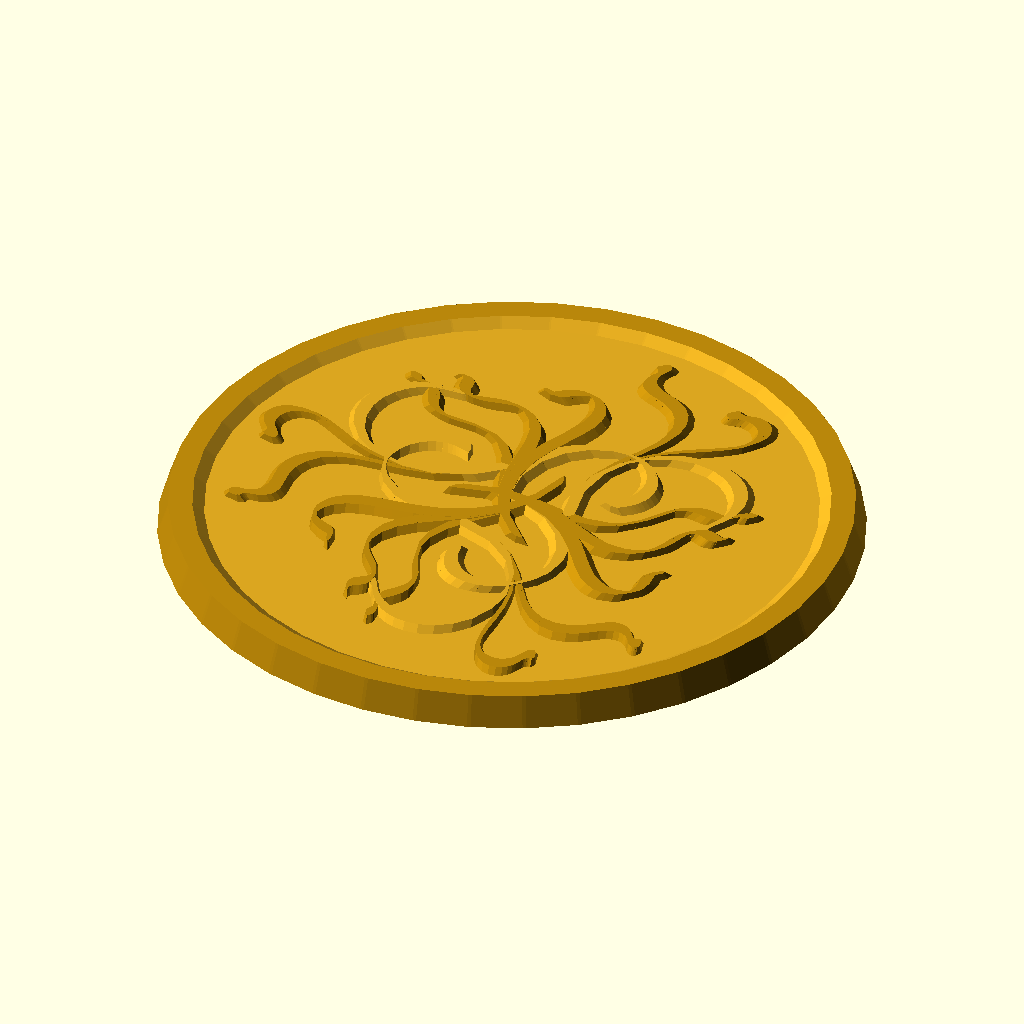
Cell 1: rendered with the file's own defaults.
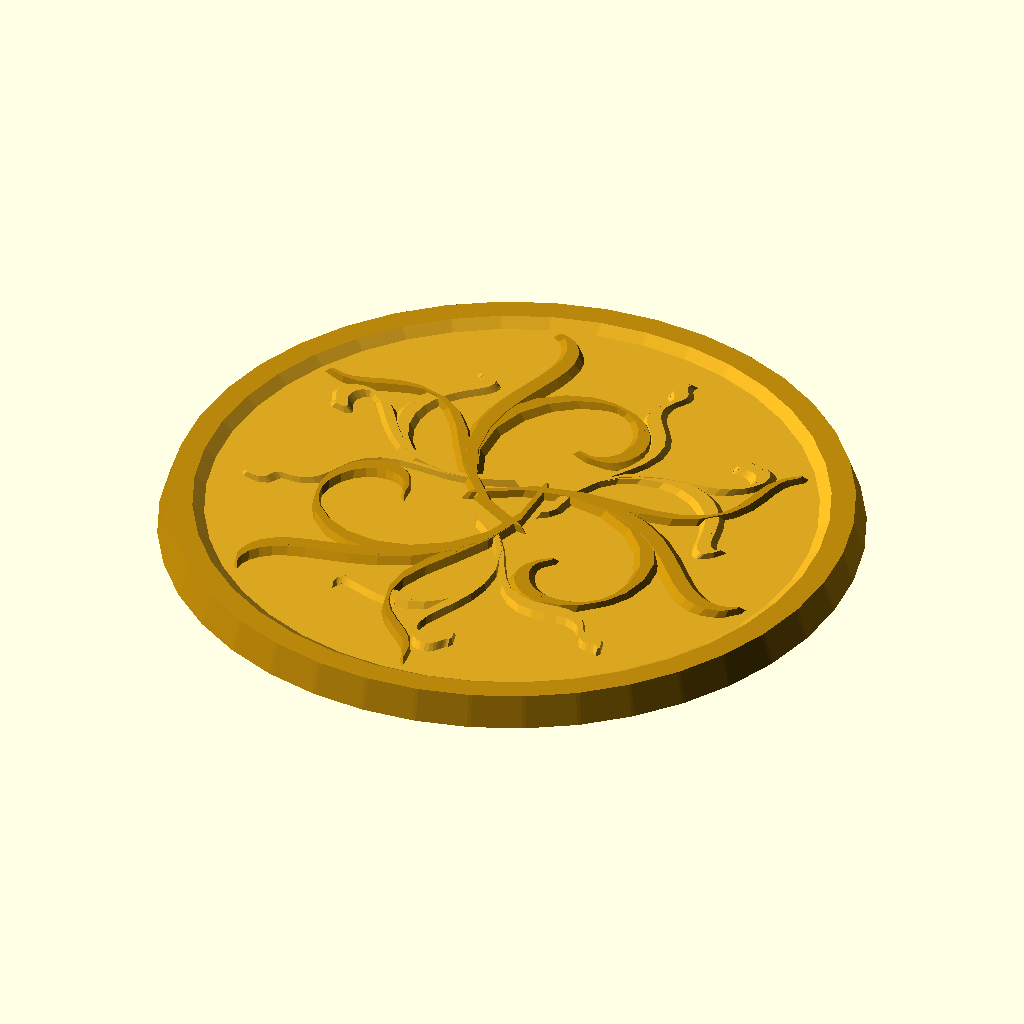
Cell 2: Seed = 166489630794 (everything else at default).
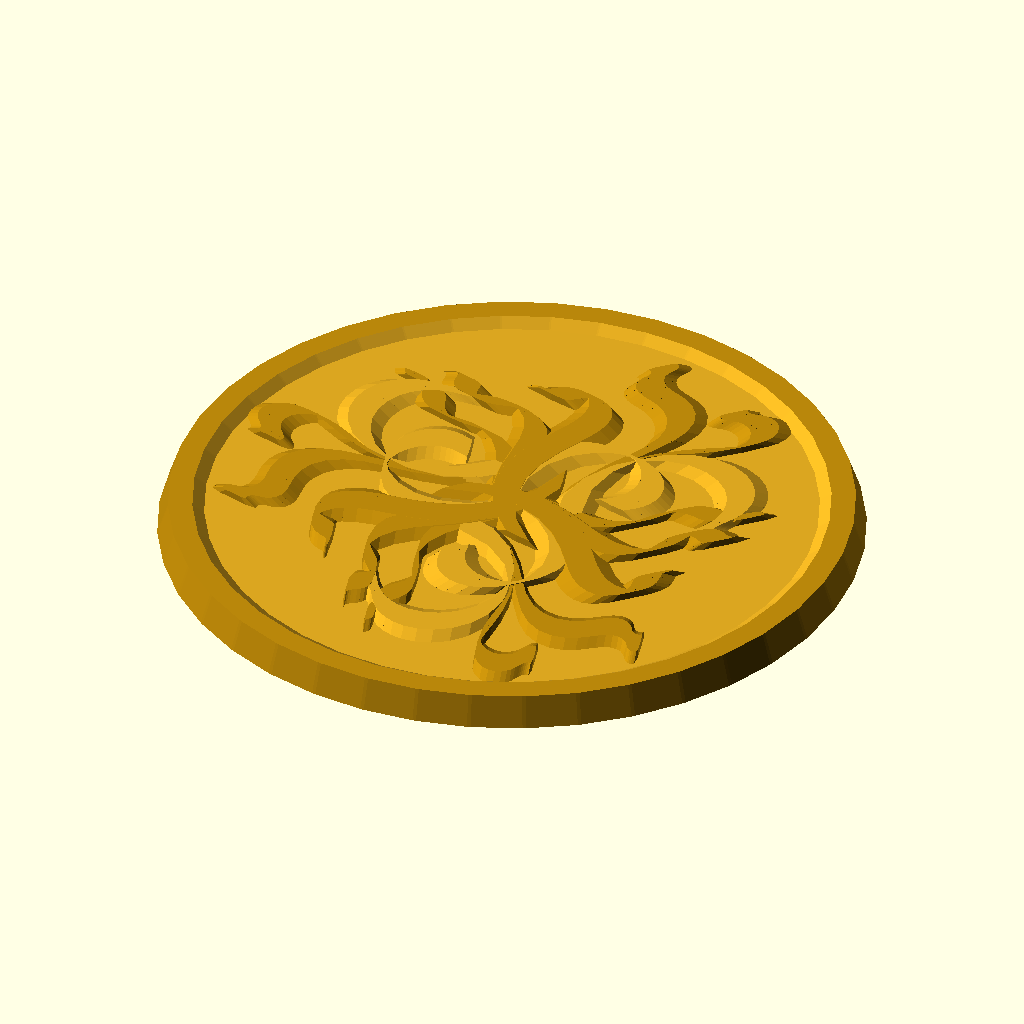
Cell 3: the same model with Calligraphic = 4.
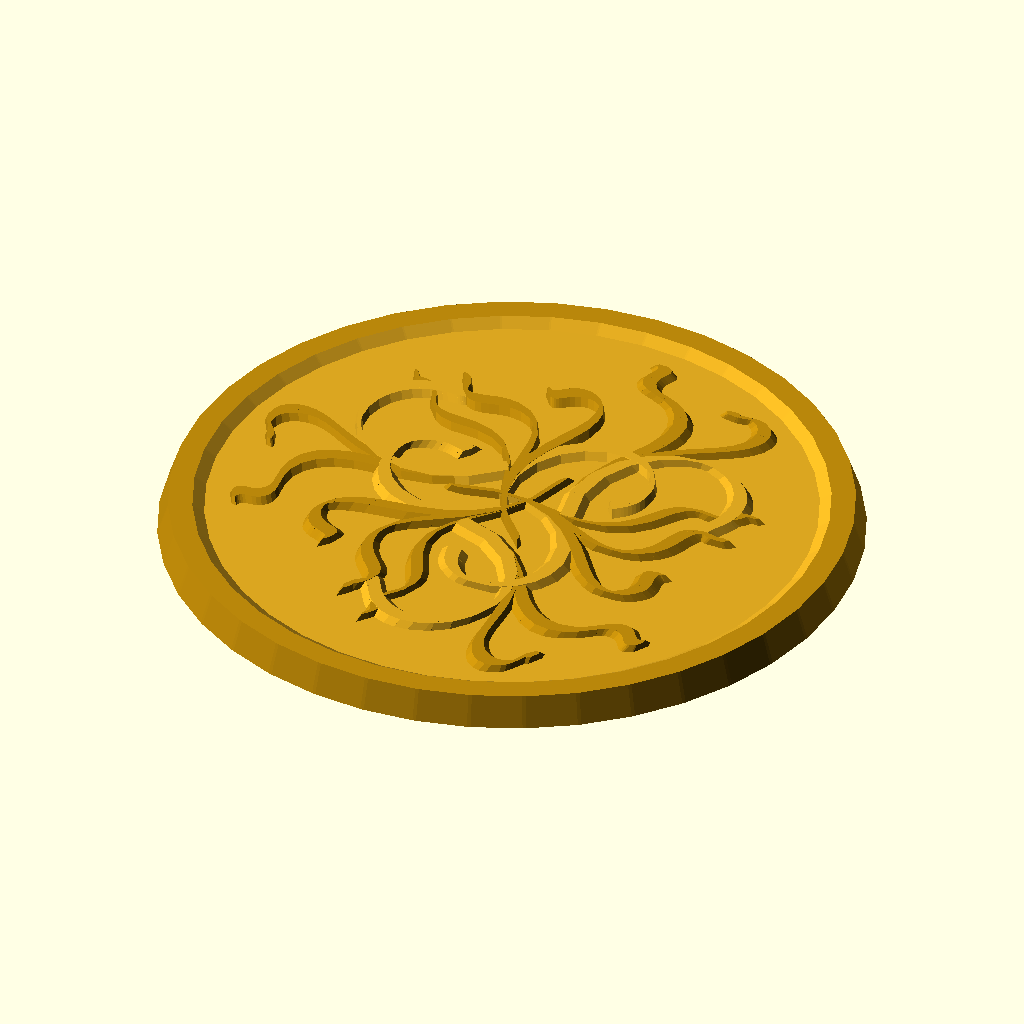
Cell 4 — CalligraphicSlant set to 90, the other parameters unchanged.
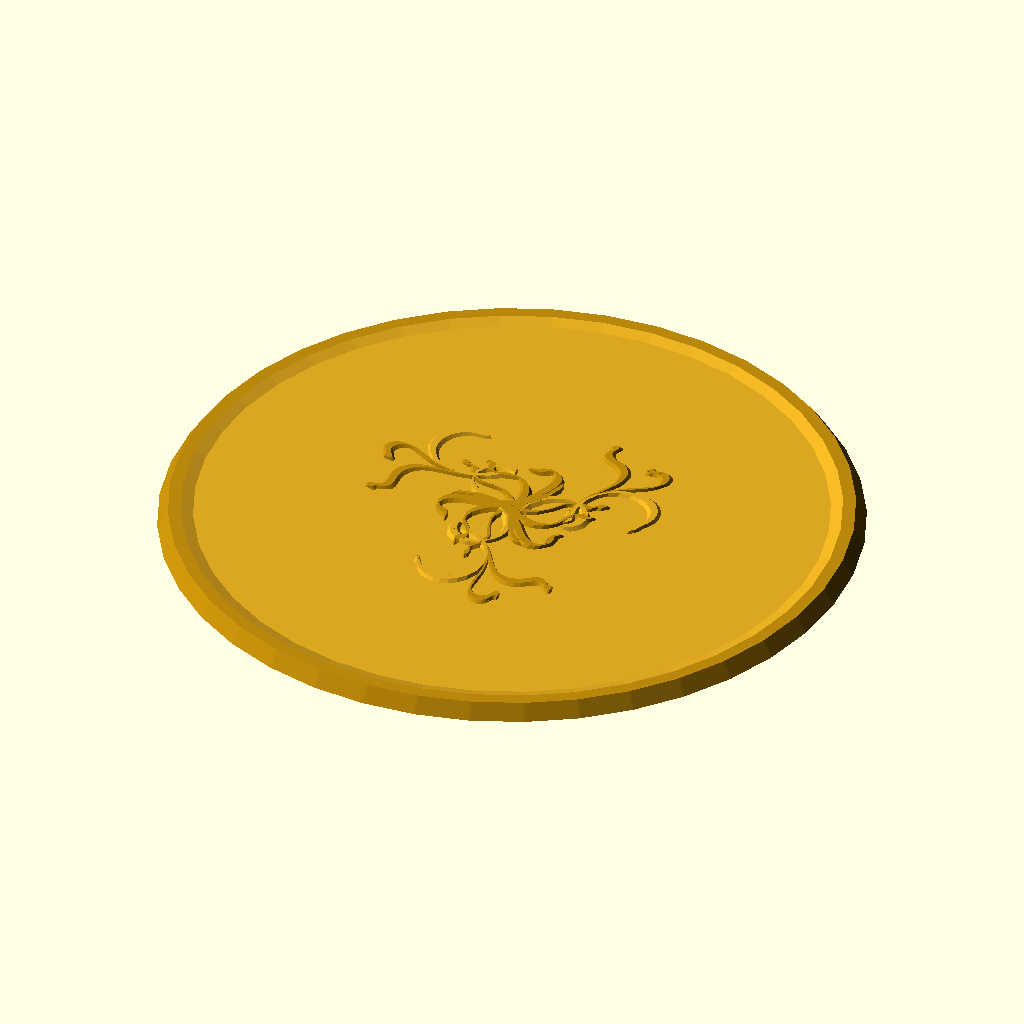
Cell 5 — plate set to 90, the other parameters unchanged.
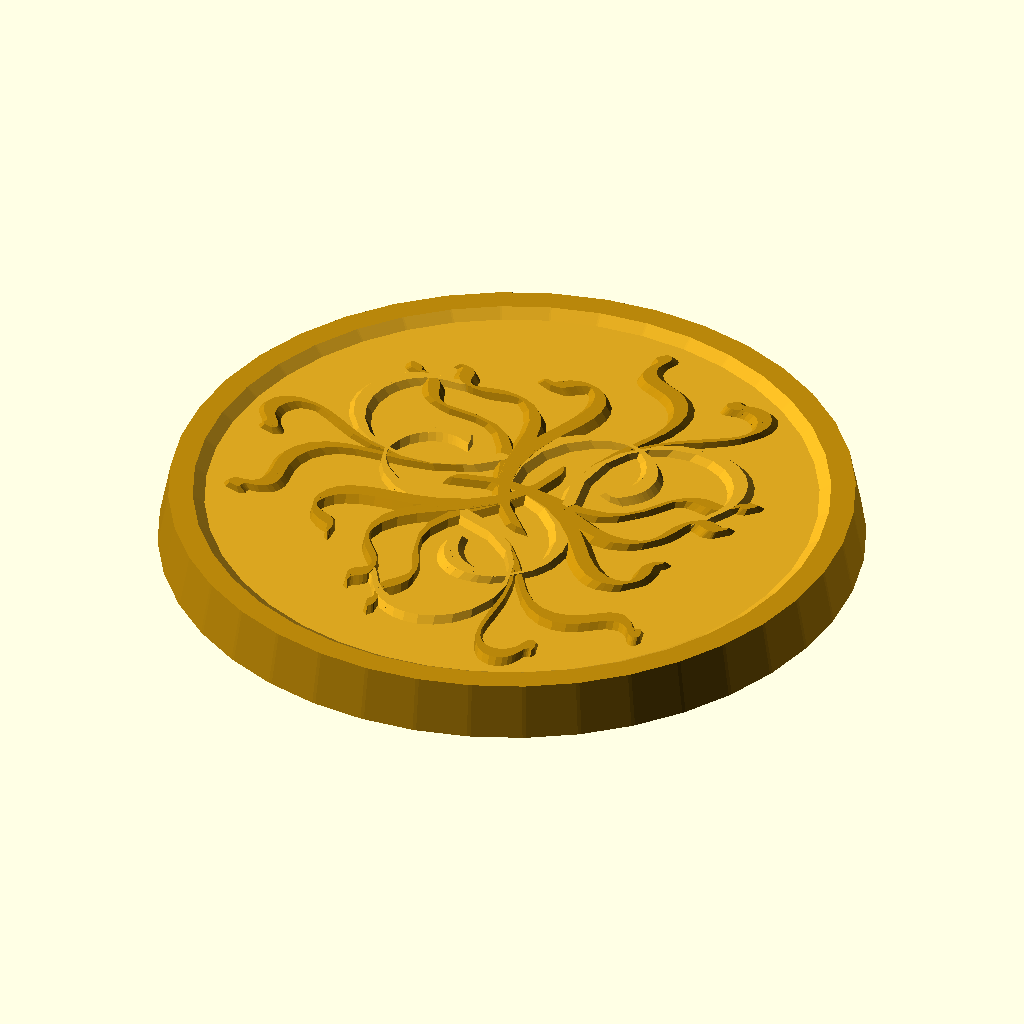
Cell 6: the same model with thickness = 6.
All cells are drawn from the same view direction (rotation 55°, 0°, 25°, orthographic, colour scheme Cornfield), but the view is re-fitted for each cell, so position and scale can differ between cells as well as the parameter.
OpenSCAD source file olderthan2019/CoinsAndVase/Coin.scad:
Seed=83244815397;//
Calligraphic=2;//
CalligraphicSlant=45;//
Oscale=[1,1];//
plate=45;//
thickness=3;
/*[Hidden]*/
dir=[rnd(-0,-0.5,Seed-435),0.5,0]*10;
golds=["DarkGoldenrod","Goldenrod"];
difference(){
color("DarkGoldenrod")translate([0,0,-thickness]) linear_extrude(height = thickness +1,  convexity = 10, scale=0.97,$fn=40)offset(r=3, chamfer=true)offset(r=-3, chamfer=false) circle(plate,center=true);
color("Goldenrod")mirror([0,0,1])translate([0,0,-1.99]) linear_extrude(height = 2,  convexity = 10, scale=0.93,$fn=40)offset(delta=3, chamfer=true)offset(r=-6, chamfer=false) circle(plate,center=true);
}

up=[0,0,-2];
scale([Oscale[0],Oscale[1],1]){
// first run
 for(t=[rnd(-40,-10,Seed+421):rnd(15,20,Seed+763):rnd(10,60,Seed+432)]){
rotate([0,0,000])translate([0,0,-rnd(0.2,0.0,Seed+123+t)])color(golds[round(rnd(1,0,Seed-t))])spiral([rnd(plate*0.3,0,Seed),0,0],dir,t);
rotate([0,0,120])translate([0,0,-rnd(0.2,0.0,Seed+123+t)])color(golds[round(rnd(1,0,Seed-t))])spiral([rnd(plate*0.3,0,Seed),0,0],dir,t);
rotate([0,0,240])translate([0,0,-rnd(0.2,0.0,Seed+123+t)])color(golds[round(rnd(1,0,Seed-t))])spiral([rnd(plate*0.3,0,Seed),0,0],dir,t);
}
//second run
dir2=[-0.5,-0.1-rnd(0.7,0,Seed+344),0]*10;
 { for(t=[rnd(-40,-10,Seed):rnd(15,20,Seed+548):rnd(10,60,Seed+556)]){
translate([0,0,-rnd(0.1,0.0,Seed+123+t)])color(golds[round(rnd(1,0,Seed+t))])rotate([0,0,60])spiral([rnd(plate*0.3,0,Seed),0,0],dir2,t);
translate([0,0,-rnd(0.1,0.0,Seed+123+t)])color(golds[round(rnd(1,0,Seed+t))])rotate([0,0,180])spiral([rnd(plate*0.3,0,Seed),0,0],dir2,t);
translate([0,0,-rnd(0.1,0.0,Seed+123+t)])color(golds[round(rnd(1,0,Seed+t))])rotate([0,0,300])spiral([rnd(plate*0.3,0,Seed),0,0],dir2,t);
}}

}
// modules
module spiral(op,dir,t, i=0){
magfield=[0,0,cos(i*t)*3];
ndir=dir*0.85+cross(dir,magfield)*0.1;// blend dirction with force ( nonscientific)
np=op+ndir;
line(op,np);
if(i<25&&len3(np)<plate*0.8){spiral(np,ndir,t,i+1);}


}



module line(p1, p2) {
  hull() {
    translate(p1) rotate([0,0,-CalligraphicSlant]) scale([1/Calligraphic,Calligraphic,1])sphere(1);
    translate(p2) rotate([0,0,-CalligraphicSlant])scale([1/Calligraphic,Calligraphic,1])sphere(1);
  }
}
function rnd(a = 0, b = 1,S) = (rands(min(a, b), max(a, b), 1,S)[0]);
function len3(v)=len(v)==2?sqrt(pow(v[0],2)+pow(v[1],2)):sqrt(pow(v[0],2)+pow(v[1],2)+pow(v[2],2));
Customizer parameters (derived from the source; name, type, default, range or options):
Seed: number, default 83244815397
Calligraphic: number, default 2
CalligraphicSlant: number, default 45
Oscale: vector, default [1, 1]
plate: number, default 45
thickness: number, default 3
